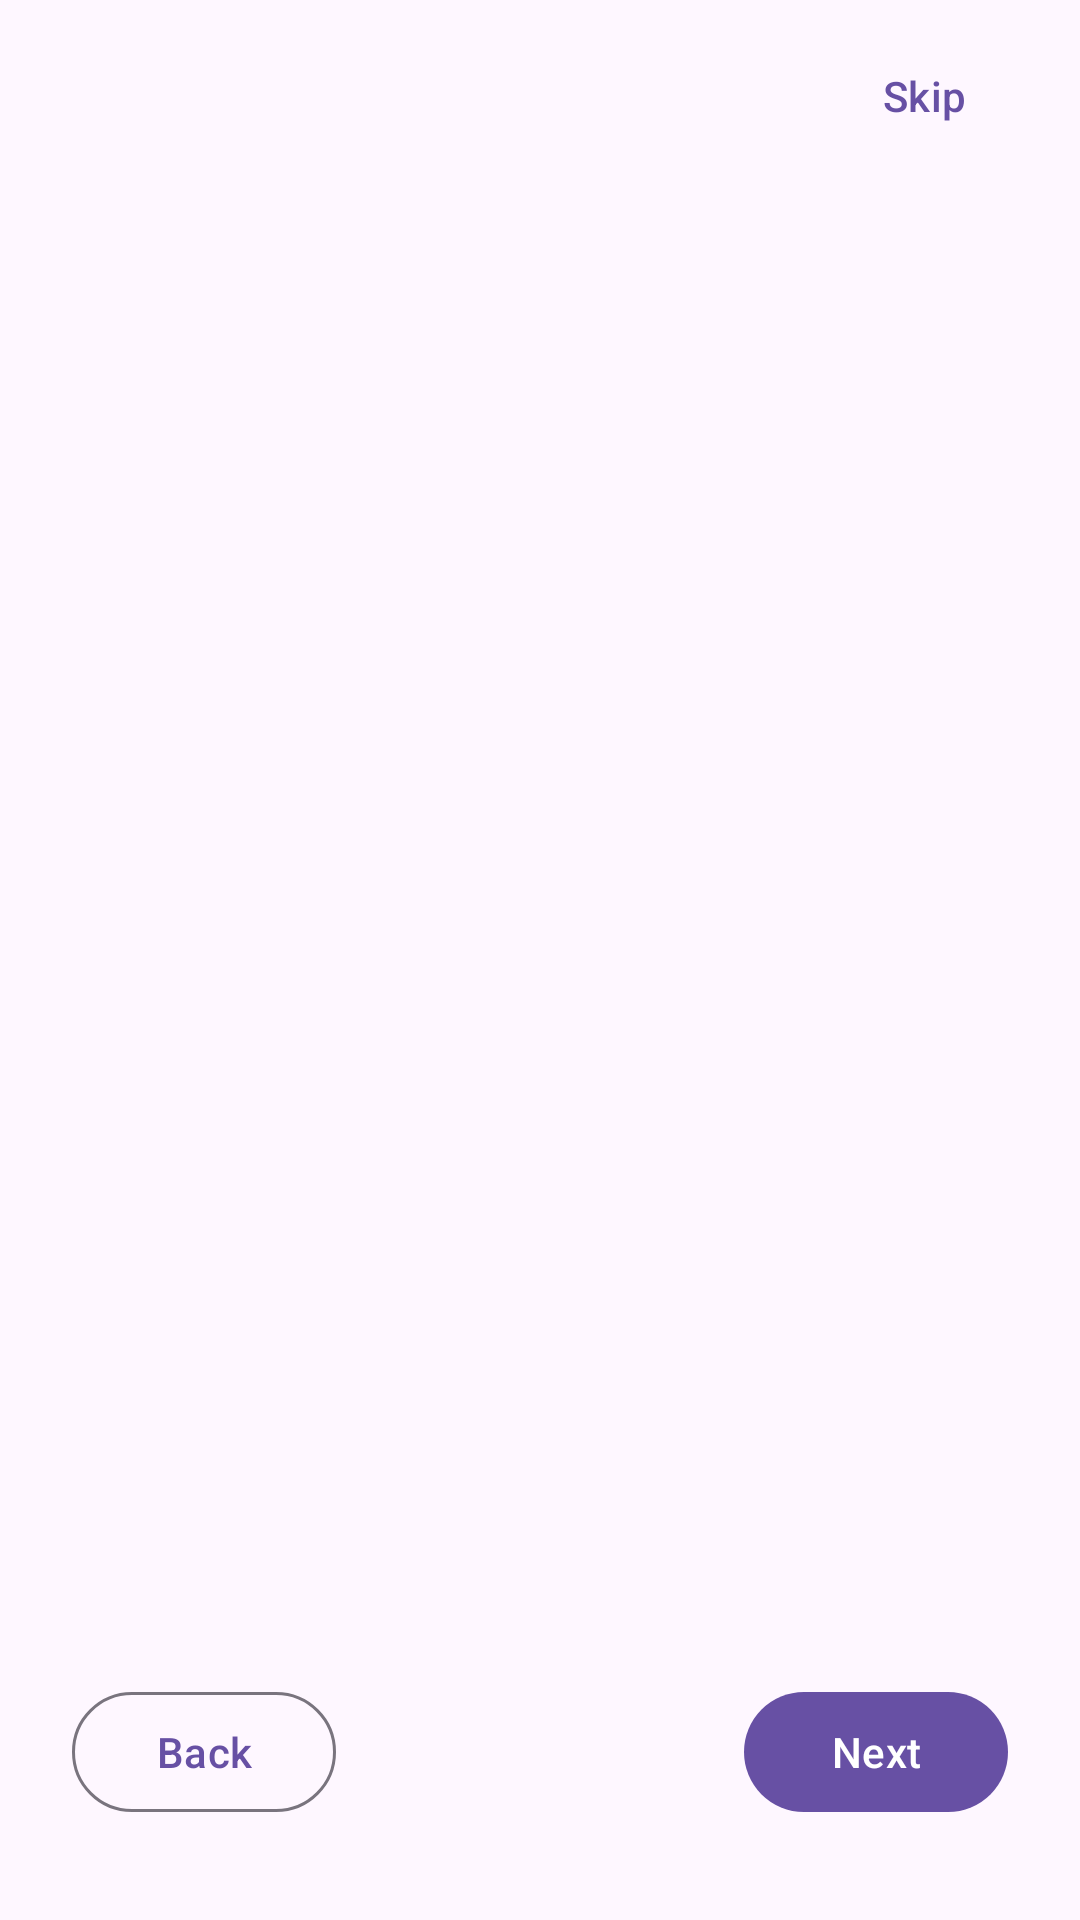

Android layout source for this screen:
<!-- AndroidManifest.xml: application theme Theme.TabletHID -->
<!-- res/layout/fragment_onboarding.xml -->
<?xml version="1.0" encoding="utf-8"?>
<androidx.constraintlayout.widget.ConstraintLayout
    xmlns:android="http://schemas.android.com/apk/res/android"
    xmlns:app="http://schemas.android.com/apk/res-auto"
    android:layout_width="match_parent"
    android:layout_height="match_parent"
    android:background="?attr/colorSurface">

    
    <com.google.android.material.button.MaterialButton
        android:id="@+id/btnSkip"
        style="@style/Widget.Material3.Button.TextButton"
        android:layout_width="wrap_content"
        android:layout_height="wrap_content"
        android:layout_marginTop="8dp"
        android:layout_marginEnd="8dp"
        android:text="@string/onboarding_skip"
        app:layout_constraintEnd_toEndOf="parent"
        app:layout_constraintTop_toTopOf="parent" />

    
    <ImageView
        android:id="@+id/imgPage"
        android:layout_width="120dp"
        android:layout_height="120dp"
        android:layout_marginTop="80dp"
        android:tint="?attr/colorPrimary"
        app:layout_constraintEnd_toEndOf="parent"
        app:layout_constraintStart_toStartOf="parent"
        app:layout_constraintTop_toTopOf="parent" />

    
    <TextView
        android:id="@+id/txtTitle"
        android:layout_width="0dp"
        android:layout_height="wrap_content"
        android:layout_marginTop="32dp"
        android:layout_marginHorizontal="32dp"
        android:gravity="center"
        android:textAppearance="?attr/textAppearanceHeadlineSmall"
        app:layout_constraintEnd_toEndOf="parent"
        app:layout_constraintStart_toStartOf="parent"
        app:layout_constraintTop_toBottomOf="@id/imgPage" />

    
    <TextView
        android:id="@+id/txtBody"
        android:layout_width="0dp"
        android:layout_height="wrap_content"
        android:layout_marginTop="16dp"
        android:layout_marginHorizontal="32dp"
        android:gravity="center"
        android:lineSpacingMultiplier="1.3"
        android:textAppearance="?attr/textAppearanceBodyMedium"
        app:layout_constraintEnd_toEndOf="parent"
        app:layout_constraintStart_toStartOf="parent"
        app:layout_constraintTop_toBottomOf="@id/txtTitle" />

    
    <com.google.android.material.textfield.TextInputLayout
        android:id="@+id/layoutDeviceName"
        style="@style/Widget.Material3.TextInputLayout.OutlinedBox"
        android:layout_width="0dp"
        android:layout_height="wrap_content"
        android:layout_marginTop="24dp"
        android:layout_marginHorizontal="32dp"
        android:hint="@string/onboarding_p4_hint"
        android:visibility="gone"
        app:layout_constraintEnd_toEndOf="parent"
        app:layout_constraintStart_toStartOf="parent"
        app:layout_constraintTop_toBottomOf="@id/txtBody">

        <com.google.android.material.textfield.TextInputEditText
            android:id="@+id/editDeviceName"
            android:layout_width="match_parent"
            android:layout_height="wrap_content"
            android:inputType="text"
            android:maxLength="32"
            android:imeOptions="actionDone"
            android:singleLine="true" />
    </com.google.android.material.textfield.TextInputLayout>

    
    <LinearLayout
        android:id="@+id/dotContainer"
        android:layout_width="wrap_content"
        android:layout_height="wrap_content"
        android:layout_marginBottom="24dp"
        android:orientation="horizontal"
        android:gravity="center"
        app:layout_constraintBottom_toTopOf="@id/btnBarrier"
        app:layout_constraintEnd_toEndOf="parent"
        app:layout_constraintStart_toStartOf="parent" />

    
    <androidx.constraintlayout.widget.Barrier
        android:id="@+id/btnBarrier"
        android:layout_width="wrap_content"
        android:layout_height="wrap_content"
        app:barrierDirection="top"
        app:constraint_referenced_ids="btnBack,btnNext"
        app:layout_constraintBottom_toBottomOf="parent" />

    
    <com.google.android.material.button.MaterialButton
        android:id="@+id/btnBack"
        style="@style/Widget.Material3.Button.OutlinedButton"
        android:layout_width="wrap_content"
        android:layout_height="wrap_content"
        android:layout_marginStart="24dp"
        android:layout_marginBottom="32dp"
        android:text="@string/onboarding_back"
        app:layout_constraintBottom_toBottomOf="parent"
        app:layout_constraintStart_toStartOf="parent" />

    
    <com.google.android.material.button.MaterialButton
        android:id="@+id/btnNext"
        android:layout_width="wrap_content"
        android:layout_height="wrap_content"
        android:layout_marginEnd="24dp"
        android:layout_marginBottom="32dp"
        android:text="@string/onboarding_next"
        app:layout_constraintBottom_toBottomOf="parent"
        app:layout_constraintEnd_toEndOf="parent" />

</androidx.constraintlayout.widget.ConstraintLayout>
<!-- resources referenced by this layout -->
<resources>
  <string name="onboarding_back">Back</string>
  <string name="onboarding_next">Next</string>
  <string name="onboarding_p4_hint">Device name (e.g. TabletHID - Max)</string>
  <string name="onboarding_skip">Skip</string>
  <style name="Theme.TabletHID" parent="Base.Theme.TabletHID" />
  <style name="Base.Theme.TabletHID" parent="Theme.Material3.DayNight.NoActionBar">
          <item name="colorError">#B00020</item>
          <item name="forgetButtonStyle">@style/Widget.App.Button.Forget</item>
      </style>
  <style name="Widget.App.Button.Forget" parent="Widget.Material3.Button.TextButton">
          <item name="android:textColor">?attr/colorError</item>
          <item name="rippleColor">?attr/colorError</item>
      </style>
</resources>
